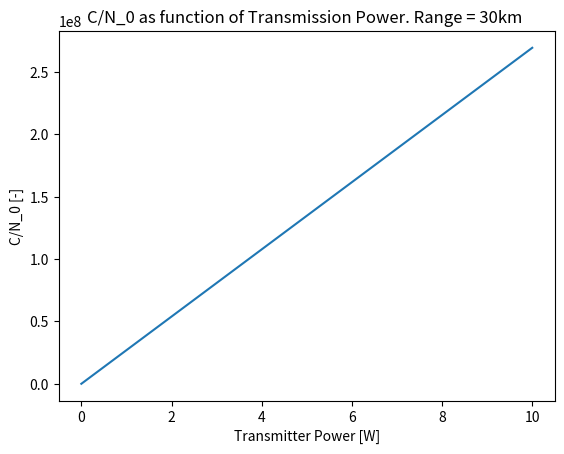

Generate this figure with matplotlib: (Note: this script raises an exception after producing the figure.)
import numpy as np
#from Data_budget import data
import matplotlib.pyplot as plt

def dB(n):
    return 10*np.log10(n)



DR =  1.34136e+07
Pt = 1  #W  transmitting power
f = 12      #GHz  transmitting frequency
lambd = 3*10**8/(f*10**9)
B = DR/2/1  #bandwith [Hz]
R = 4.4     #km
Ll = 0.8   #Link loss
Gt = 1     #transmission gain
EIRP = Pt * Ll * Gt
La = 10**(-4)*R #dB
Ls = 147.55 - 2*dB(R*1000) - 2*dB(f*10**(9)) #space loss [dB]
Ts = 10**(27.4/10) #system noise T [K]

Kb = 1.380*10**(-23)
D_rec = 0.1
A_rec = np.pi*(D_rec/2)**2
n_rec = 0.7
Gr = np.pi**2*D_rec**2*n_rec / lambd
Gr = 1
print(10**(La/10), Ts)
Wf = EIRP * 4*np.pi*R**2
C = Wf * A_rec * n_rec
SNR = dB(EIRP) + Ls + La + dB(Gr) - dB(Kb) - dB(Ts) - dB(DR)   #SNR dB
Eb = C/DR   #Bit energy
N = Kb * Ts * B  #Noise
CN_min = 100*DR
print(CN_min)

C_N = Pt*Gt*(lambd/(4*np.pi*R*1000))**2*(Gr/Ts)*1/Kb
print(f'Received Power-to-Noise ratio is: {C_N}')
#range = 4*np.pi/lambd * np.sqrt((Pt*Gt*(Gr/Ts))/(CN_min*Kb))
#print(range)

#P_lst = np.arange(1*10**(-5), 0.1, 1*10**(-5))
P_lst = np.linspace(1e-5, 10, 100000)
dBm_lst = 10*np.log10(1000*P_lst)
C_N_P = P_lst*Gt*(lambd/(4*np.pi*R*1000))**2*1/(10**(La/10))*(Gr/Ts)*1/Kb
plt.plot(P_lst, C_N_P)
plt.title('C/N_0 as function of Transmission Power. Range = 30km ')
plt.xlabel('Transmitter Power [W]')
plt.ylabel('C/N_0 [-]')
plt.savefig('Figures/C_N_P')
def W_to_dBm(n):
    dbm = np.zeros(len(n))
    for i in range(len(n)):
        if n[i] <= 0:
            dbm[i] = -np.inf
        else:
            dbm[i] = 10*np.log10(1000*n[i])
    return dbm

def dBm_to_W(n):
    W = np.zeros(len(n))
    for i in range(len(n)):
        W[i] = 10**(n[i]/10)/1000
    return W
#P_lst = np.arange(0, 10, 0.01)
f_lst = [390*10**6, 2.1*10**9, 7.2*10**9, 14.5*10**9]
f_band = ['UHF', 'S-band', 'X-band', 'Ku-band']
#f_lst = [390*10**6, 435*10**6, 906*10**6, 2025*10**6, 2200*10**6]
#f_lst = [435*10**6, 390*10**6, 906*10**6]
wl_lst = [3*10**8/ f for f in f_lst]
d_max = [43/(f/10**6)**(1/3) for f in f_lst]
#print(d_max)
R_array = np.zeros([len(wl_lst),len(P_lst)])
plt.clf()
fig, ax = plt.subplots()
for i in range(len(wl_lst)):
    for j in range(len(P_lst)):
        R_array[i,j] = wl_lst[i]/(4*np.pi) * np.sqrt((P_lst[j]*Gt*(Gr/Ts))/(CN_min*Kb))
#print(R_array)
#range = 4*np.pi/lambd * np.sqrt((P_lst*Gt*(Gr/Ts))/(CN_min*Kb)
for i in range(len(wl_lst)): ax.plot(dBm_lst, R_array[i,:], label=f"{f_band[i]} = {f_lst[i]/10**6} MHz")
#plt.plot(dBm_lst,R*np.ones(len(dBm_lst)), label='Range = 20km')
#plt.title('Range as function of Power. C/N0='+str(round(CN_min,-5)))
plt.ylim(0,100)
#plt.xlim(right=25)
#plt.yticks(np.arange(0,101,10))
plt.xlabel('Transmitter Power [dBm]')
plt.ylabel('range [km]')
plt.legend(loc=2)
# Create secondary x-axis (dBm)
ax2 = ax.twiny()
#ax2.spines['bot'].set_position(('axes', -0.1))
ax2.set_xlabel('Transmitter Power [W]')

# Synchronize the secondary x-axis with primary x-axis
dbm_ticks = np.array(ax.get_xticks())
watt_ticks = dBm_to_W(dbm_ticks)
watt_ticks = watt_ticks[np.isfinite(watt_ticks)]  # Remove any -inf values
ax2.set_xticks(dbm_ticks)
ax2.set_xticklabels([f'{w:.3g}' for w in watt_ticks])
ax2.set_xlim(ax.get_xlim())

#plt.savefig('Figures/P_R_2')
plt.show()